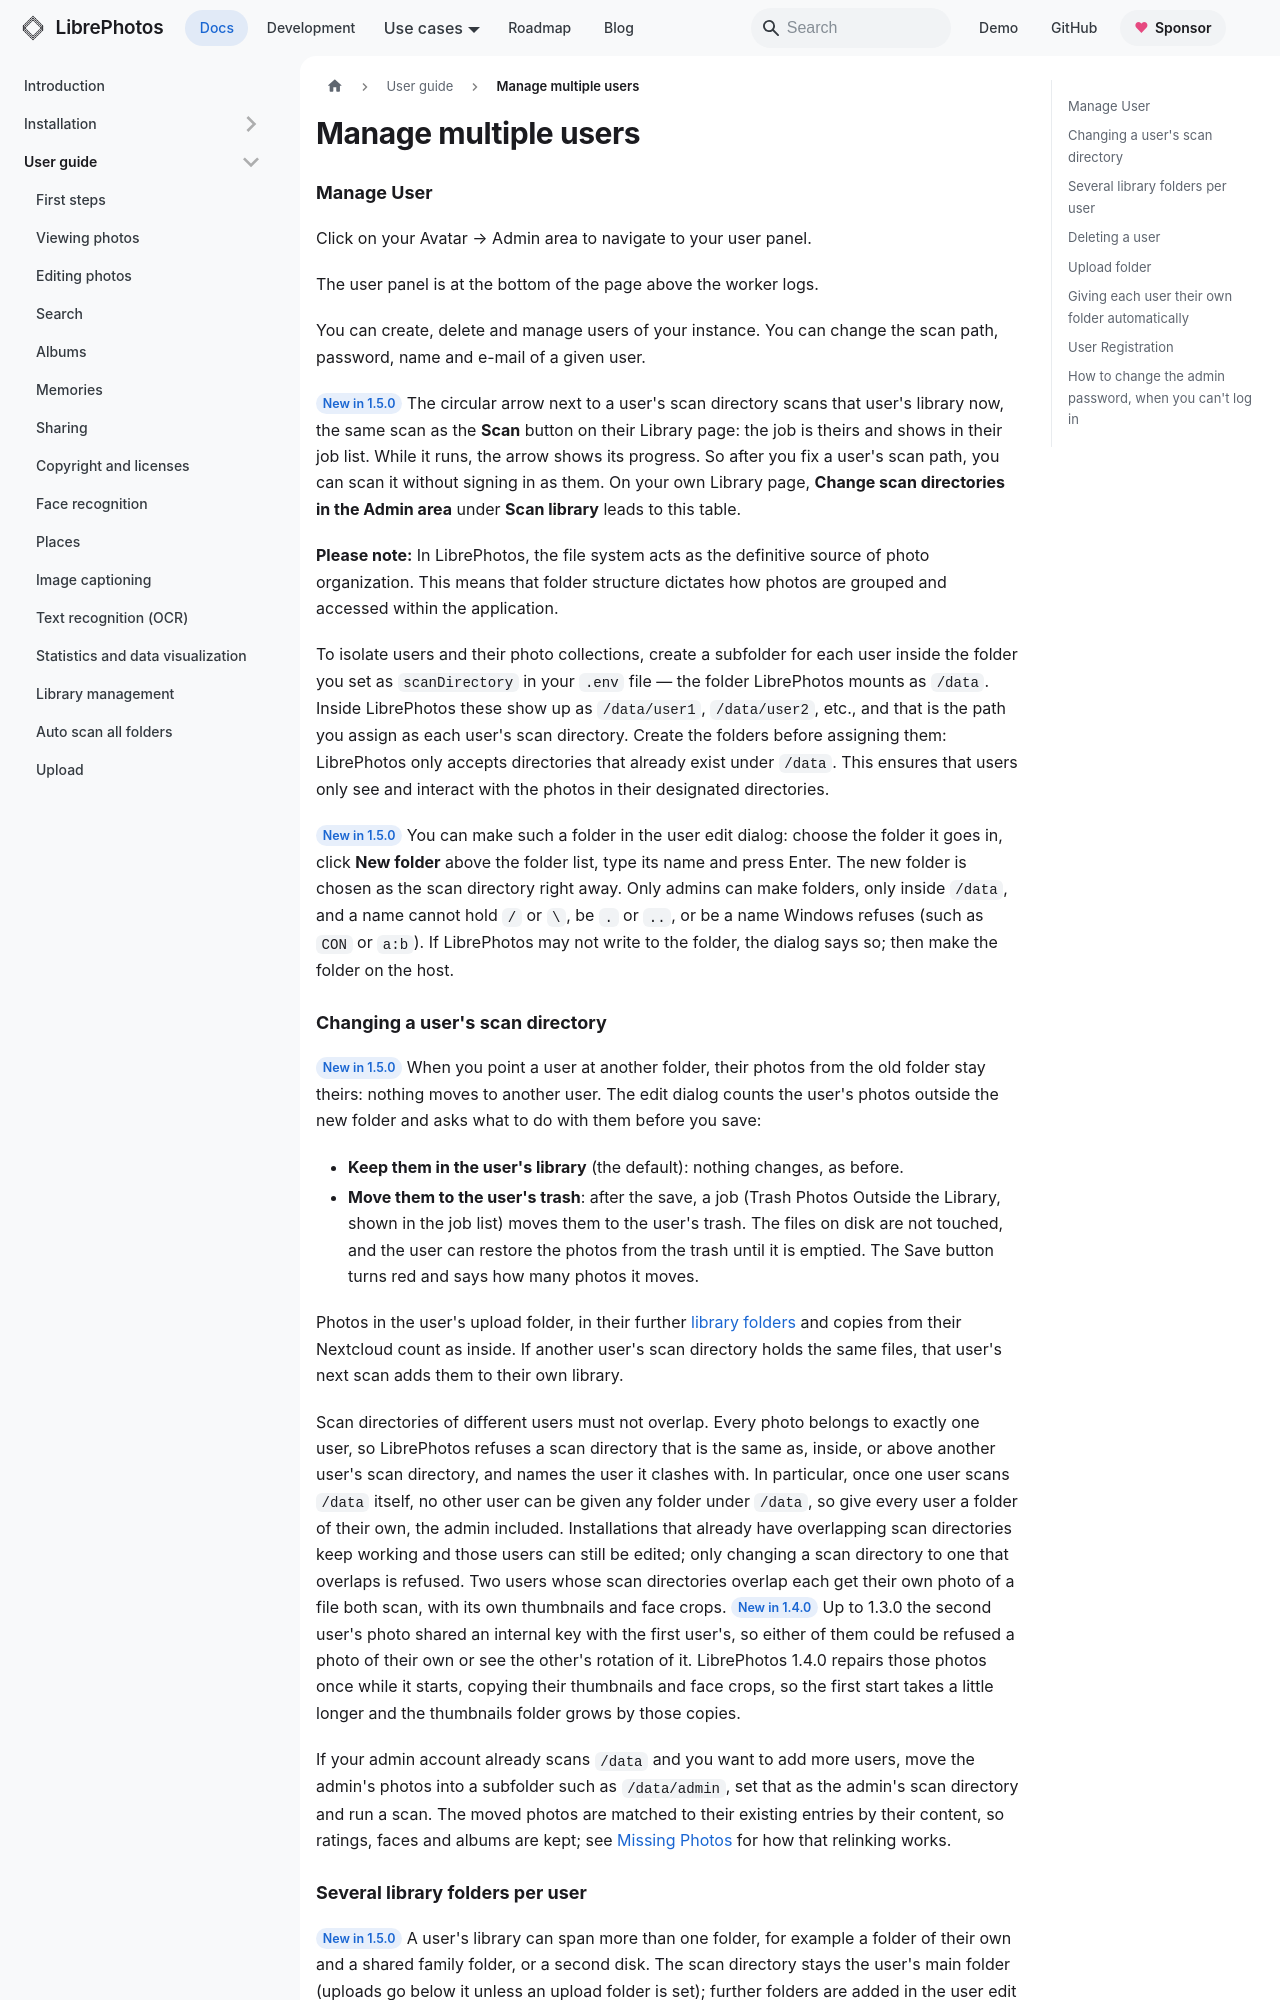

repository: LibrePhotos/librephotos · page: docs/user-guide/managing-users/index.html · generator: docusaurus

---
title: "Manage multiple users"
description: "In this document I explain how to manage users"
sidebar_position: 21
---

### Manage User

Click on your Avatar → Admin area to navigate to your user panel.

The user panel is at the bottom of the page above the worker logs.

You can create, delete and manage users of your instance. You can change the scan path, password, name and e-mail of a given user.

<Since version="1.5.0" /> The circular arrow next to a user's scan directory scans that user's library now, the same scan as the **Scan** button on their Library page: the job is theirs and shows in their job list. While it runs, the arrow shows its progress. So after you fix a user's scan path, you can scan it without signing in as them. On your own Library page, **Change scan directories in the Admin area** under **Scan library** leads to this table.

**Please note:**
In LibrePhotos, the file system acts as the definitive source of photo organization. This means that folder structure dictates how photos are grouped and accessed within the application.

To isolate users and their photo collections, create a subfolder for each user inside the folder you set as `scanDirectory` in your `.env` file — the folder LibrePhotos mounts as `/data`. Inside LibrePhotos these show up as `/data/user1`, `/data/user2`, etc., and that is the path you assign as each user's scan directory. Create the folders before assigning them: LibrePhotos only accepts directories that already exist under `/data`. This ensures that users only see and interact with the photos in their designated directories.

<Since version="1.5.0" /> You can make such a folder in the user edit dialog: choose the folder it goes in, click **New folder** above the folder list, type its name and press Enter. The new folder is chosen as the scan directory right away. Only admins can make folders, only inside `/data`, and a name cannot hold `/` or `\`, be `.` or `..`, or be a name Windows refuses (such as `CON` or `a:b`). If LibrePhotos may not write to the folder, the dialog says so; then make the folder on the host.
